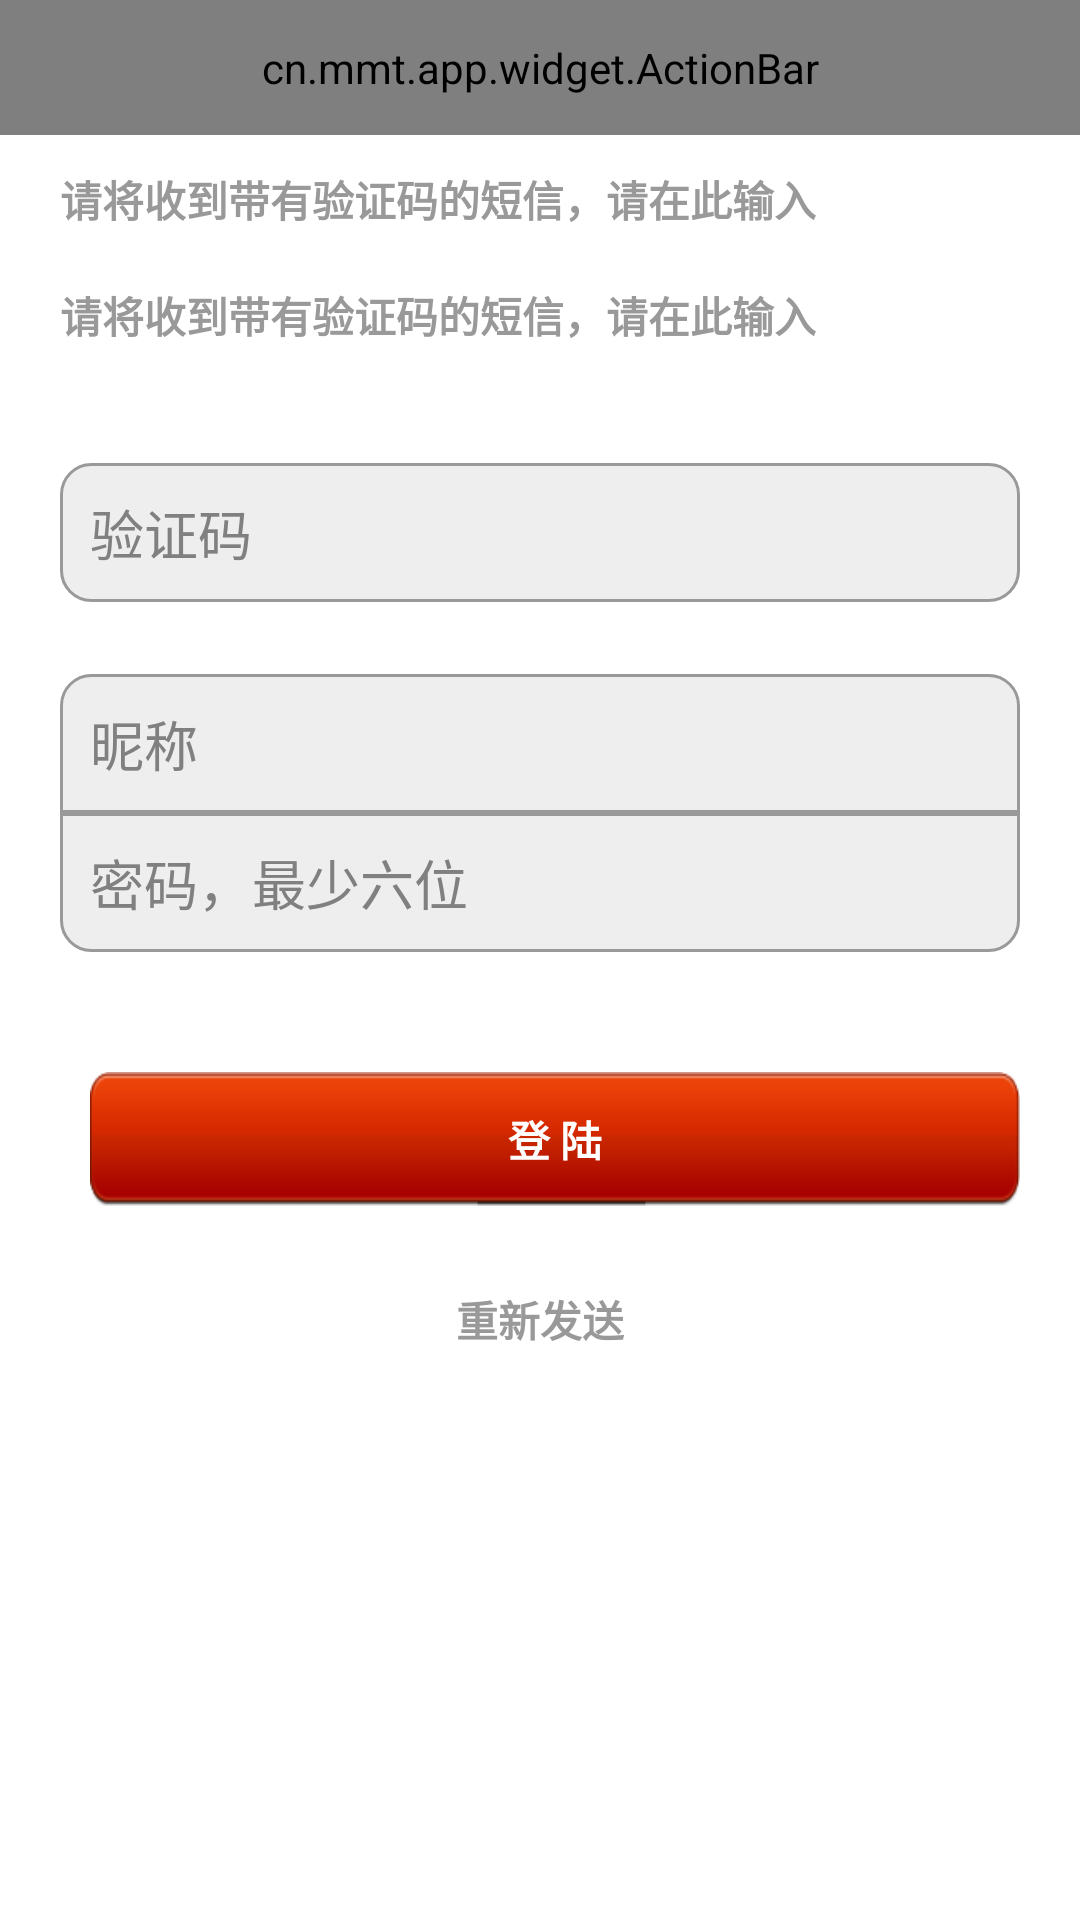

Layout XML and referenced resources for this Android screen:
<!-- AndroidManifest.xml: application theme AppTheme -->
<!-- res/layout/verification.xml -->
<?xml version="1.0" encoding="utf-8"?>
<RelativeLayout xmlns:android="http://schemas.android.com/apk/res/android"
    android:layout_width="match_parent"
    android:layout_height="match_parent" >

<cn.mmt.app.widget.ActionBar
        android:id="@+id/actionbar"
        style="@style/ActionBar"
        />
	<TextView
	    android:id="@+id/textView1"
	    style="@style/TitleTextStule"
	    android:layout_width="wrap_content"
	    android:layout_height="wrap_content"
	    android:layout_alignParentLeft="true"
	    android:layout_alignParentTop="true"
	    android:layout_marginLeft="20dp"
	    android:layout_marginTop="56dp"
	    android:text="@string/codetext"
	    android:textColor="@color/mobiletextview" />

	<TextView
	    android:id="@+id/textView2"
	    android:layout_width="wrap_content"
	    android:layout_height="wrap_content"
	    android:layout_alignLeft="@+id/textView1"
	    android:layout_below="@+id/textView1"
	    android:layout_marginTop="18dp"
	    style="@style/TitleTextStule"
	    android:textColor="@color/mobiletextview"
	    android:text="@string/codetext" />

	<EditText
	    android:id="@+id/mobilenum1"
	    android:layout_width="match_parent"
	    android:layout_height="wrap_content"
	    android:layout_below="@+id/textView2"
	    android:layout_centerHorizontal="true"
	    android:layout_marginTop="39dp"
	    android:layout_marginLeft="20dp"
	    android:layout_marginRight="20dp"
	    android:background="@drawable/login_content"
	    android:ems="10"
	    android:hint="@string/mobie_code"
	    android:padding="10dp" />

	<EditText
	    android:id="@+id/EditText01"
	    android:layout_width="match_parent"
	    android:layout_height="wrap_content"
	    android:layout_marginLeft="20dp"
	    android:layout_marginRight="20dp"
	    android:layout_alignParentLeft="true"
	    android:layout_below="@+id/mobilenum1"
	    android:layout_marginTop="24dp"
	    android:background="@drawable/mobile_login_content"
	    android:ems="10"
	    android:hint="@string/nickname"
	    android:padding="10dp" />

	<EditText
	    android:id="@+id/EditText02"
	    android:layout_width="match_parent"
	    android:layout_height="wrap_content"
	    android:layout_marginLeft="20dp"
	    android:layout_marginRight="20dp"
	    android:layout_alignParentLeft="true"
	    android:inputType="textPassword"
	    android:layout_below="@+id/EditText01"
	    android:background="@drawable/mobile_login_content2"
	    android:ems="10"
	    android:hint="@string/least_six"
	    android:padding="10dp" />

	<TextView
	    android:id="@+id/textView3"
	    style="@style/TitleTextStule"
	    android:layout_width="wrap_content"
	    android:layout_height="wrap_content"
	    android:layout_alignTop="@+id/next"
	    android:layout_centerHorizontal="true"
	    android:layout_marginTop="72dp"
	    android:text="@string/again"
	    android:textColor="@color/mobiletextview" />

	<Button
	    android:id="@+id/next"
	    style="@style/TitleTextStule"
	    android:layout_width="wrap_content"
	    android:layout_height="wrap_content"
	   	android:layout_marginLeft="10dp"
	    android:layout_marginRight="20dp"
	    android:layout_alignLeft="@+id/EditText02"
	    android:layout_below="@+id/EditText02"
	    android:layout_marginTop="40dp"
	    android:background="@drawable/mobile_login"
	    android:text="@string/login" />

</RelativeLayout>
<!-- resources referenced by this layout -->
<resources>
  <color name="mobiletextview">#999999</color>
  <!-- drawable login_content (drawable) -->
  <?xml version="1.0" encoding="utf-8"?>
  
  <shape xmlns:android="http://schemas.android.com/apk/res/android" >
      
  	<stroke android:width="1dp" android:color="@color/gray_line"   /> 
  	<corners android:radius="10dp" /> 
  	<solid android:color="#eeeeee" />
  </shape>
  <!-- drawable mobile_login (drawable) -->
  <?xml version="1.0" encoding="utf-8"?>
  <selector xmlns:android="http://schemas.android.com/apk/res/android">
      
      <item
          android:state_focused="false"
          android:state_selected="false"
          android:state_pressed="false"
          android:drawable="@drawable/red_long"
          />
      <item
          android:state_focused="false"
          android:state_selected="true"
          android:state_pressed="false"
          android:drawable="@drawable/red_long_selected"
          />
  
      
      <item
          android:state_focused="true"
          android:state_selected="false"
          android:state_pressed="false"
          android:drawable="@drawable/red_long_selected"
          />
      <item
          android:state_focused="true"
          android:state_selected="true"
          android:state_pressed="false"
          android:drawable="@drawable/red_long_selected"
          />
  
      
      <item
          android:state_pressed="true"
          android:drawable="@drawable/red_long_selected"
          />
  </selector>
  <!-- drawable mobile_login_content (drawable) -->
  <?xml version="1.0" encoding="utf-8"?>
  
  <shape xmlns:android="http://schemas.android.com/apk/res/android" >
      
  	<stroke android:width="1dp" android:color="#999999"  /> 
  	
  	<corners android:topLeftRadius="10dp" android:topRightRadius="10dp"/>
  	<solid android:color="#eeeeee" />
  </shape>
  <!-- drawable mobile_login_content2 (drawable) -->
  <?xml version="1.0" encoding="utf-8"?>
  
  <shape xmlns:android="http://schemas.android.com/apk/res/android" >
      
  	<stroke android:width="1dp" android:color="#999999"  /> 
  	<corners android:bottomLeftRadius="10dp" android:bottomRightRadius="10dp"/> 
  	<solid android:color="#eeeeee" />
  </shape>
  <string name="again">重新发送</string>
  <string name="codetext">请将收到带有验证码的短信，请在此输入</string>
  <string name="least_six">密码，最少六位</string>
  <string name="login">登      陆</string>
  <string name="mobie_code">验证码</string>
  <string name="nickname">昵称</string>
  <style name="ActionBar">
          <item name="android:layout_width">fill_parent</item>
          <item name="android:layout_height">@dimen/actionbar_height</item>
          <item name="android:orientation">horizontal</item>
          <item name="android:background">@drawable/actionbar_background</item>
      </style>
  <style name="TitleTextStule">
          <item name="android:textColor">@color/white</item>
          <item name="android:textSize">14sp</item>
          <item name="android:textStyle">bold</item>
      </style>
  <style name="AppTheme" parent="android:Theme.NoTitleBar">
          
          <item name="android:windowBackground">@drawable/app_background</item>
          
      </style>
  <color name="gray_line">#999999</color>
  <!-- drawable red_long: png bitmap (drawable-hdpi, 4522 bytes) -->
  <!-- drawable red_long_selected: png bitmap (drawable-hdpi, 4350 bytes) -->
  <dimen name="actionbar_height">45dip</dimen>
  <color name="white">#ffffff</color>
</resources>
